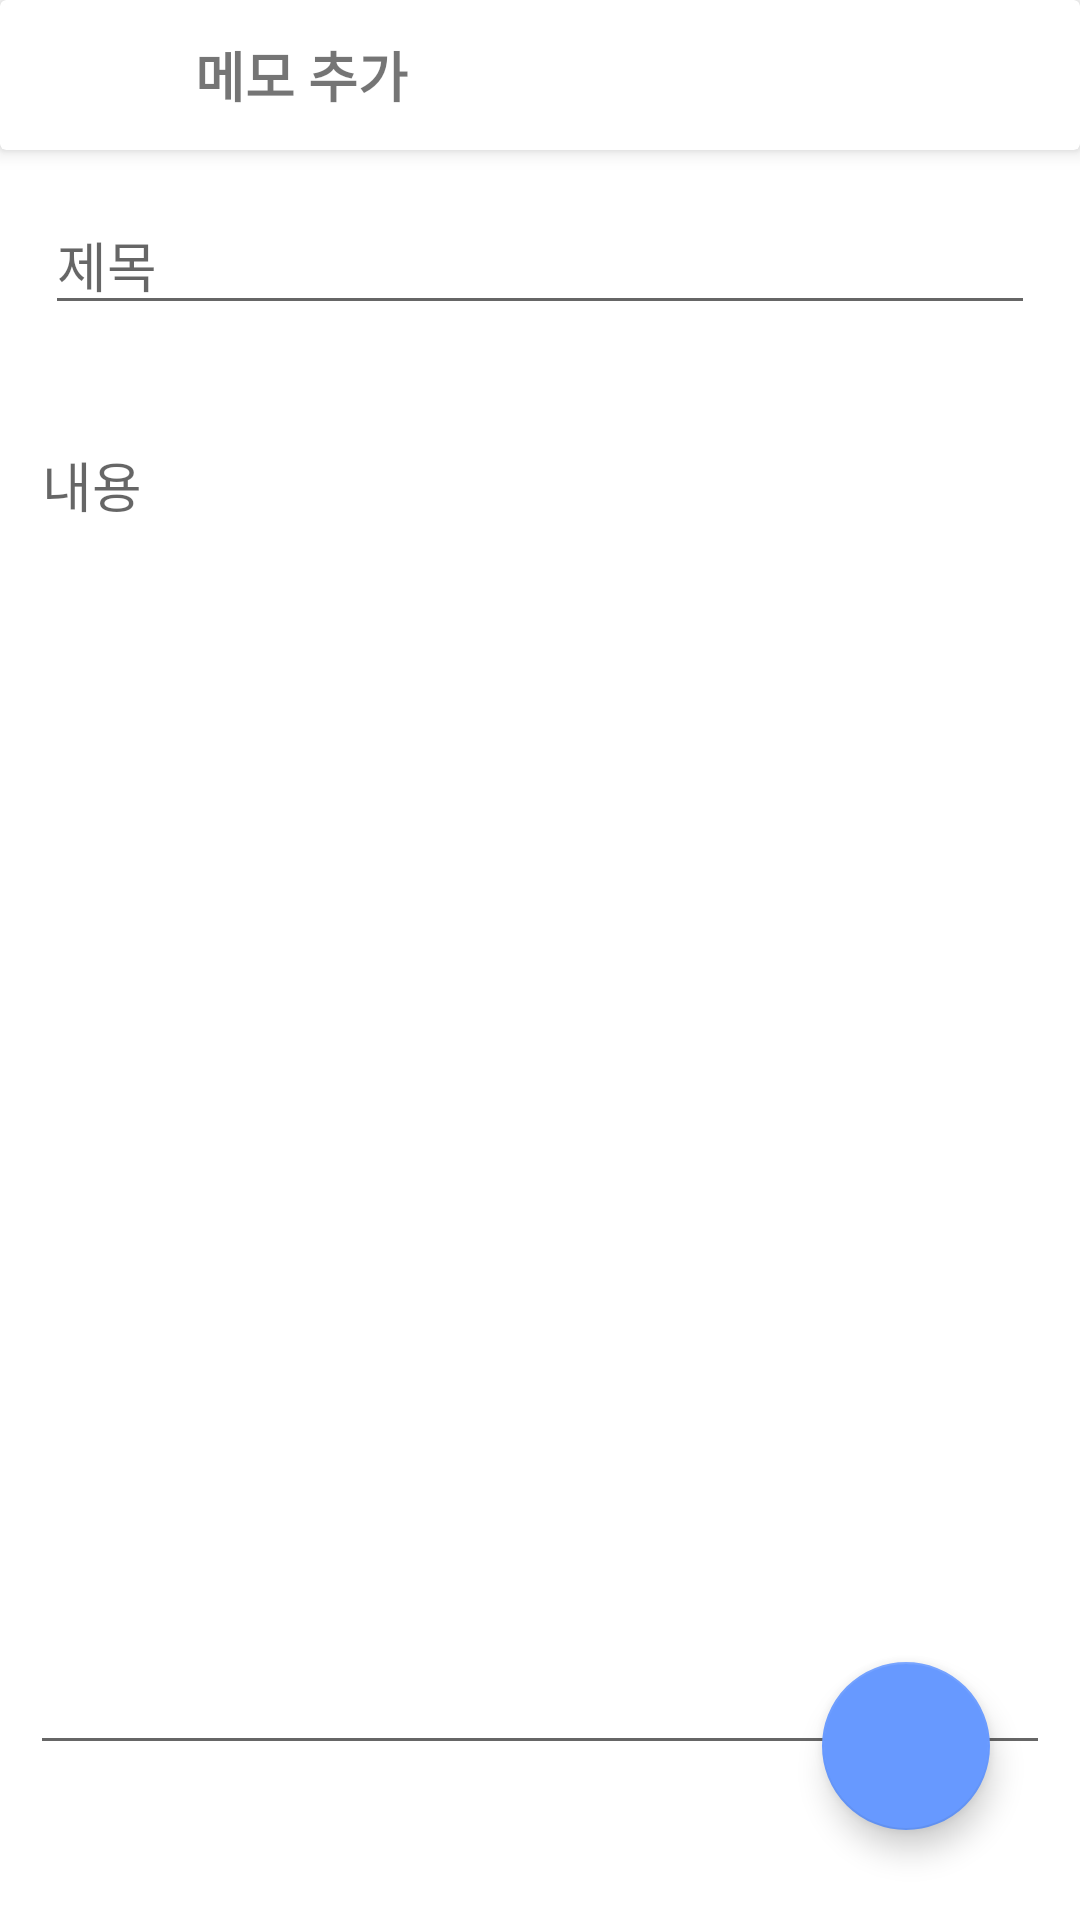

Here is an Android app screen rendered from its layout file. Give the layout XML and the strings, colors and styles it references.
<!-- AndroidManifest.xml: application theme Theme.MustToDoList -->
<!-- res/layout/activity_memo_edit.xml -->
<?xml version="1.0" encoding="utf-8"?>
<androidx.constraintlayout.widget.ConstraintLayout xmlns:android="http://schemas.android.com/apk/res/android"
    xmlns:app="http://schemas.android.com/apk/res-auto"
    xmlns:tools="http://schemas.android.com/tools"
    android:layout_width="match_parent"
    android:layout_height="match_parent"
    tools:context=".TodoAddEditActivity"
    android:orientation="vertical">

    <androidx.cardview.widget.CardView
        android:id="@+id/cardView"
        android:layout_width="match_parent"
        android:layout_height="wrap_content"
        app:cardBackgroundColor="@color/white"
        app:cardElevation="4dp"
        app:layout_constraintEnd_toEndOf="parent"
        app:layout_constraintStart_toStartOf="parent"
        app:layout_constraintTop_toTopOf="parent">

        <LinearLayout
            android:layout_width="match_parent"
            android:layout_height="50dp"
            android:gravity="center_vertical"
            android:orientation="horizontal">

            <ImageButton
                android:id="@+id/memo_edit_back_btn"
                android:layout_width="50dp"
                android:layout_height="50dp"
                android:background="?attr/actionBarItemBackground"
                app:srcCompat="@drawable/round_arrow_back_24" />

            <TextView
                android:id="@+id/memo_edit_top_title_tv"
                android:layout_width="wrap_content"
                android:layout_height="wrap_content"
                android:layout_marginLeft="15dp"
                android:text="메모 추가"
                android:textSize="18dp"
                android:textStyle="bold" />
        </LinearLayout>
    </androidx.cardview.widget.CardView>


    <EditText
        android:id="@+id/memo_title_et"
        android:layout_width="match_parent"
        android:layout_height="wrap_content"
        android:layout_margin="15dp"
        android:hint="제목"
        android:maxLines="2"
        android:maxLength="40"

        app:layout_constraintEnd_toEndOf="parent"
        app:layout_constraintStart_toStartOf="parent"
        app:layout_constraintTop_toBottomOf="@+id/cardView"

       >

    </EditText>

    <com.google.android.material.floatingactionbutton.FloatingActionButton
        android:id="@+id/memo_add_btn"
        android:layout_width="wrap_content"
        android:layout_height="wrap_content"
        android:layout_marginRight="30dp"
        android:layout_marginBottom="30dp"
        android:clickable="true"
        app:backgroundTint="@color/skyBlue"
        app:layout_constraintBottom_toBottomOf="parent"
        app:layout_constraintEnd_toEndOf="parent"
        app:srcCompat="@drawable/round_save_alt_24"
        app:tint="#FFFFFF"
        />

    <EditText
        android:id="@+id/memo_content_et"
        android:layout_width="match_parent"
        android:layout_height="450dp"
        android:layout_marginLeft="10dp"
        android:layout_marginTop="30dp"
        android:layout_marginRight="10dp"
        android:gravity="start|top"
        android:hint="내용"
        android:inputType="textMultiLine"
        app:layout_constraintEnd_toEndOf="parent"
        app:layout_constraintStart_toStartOf="parent"
        app:layout_constraintTop_toBottomOf="@+id/memo_title_et" />

</androidx.constraintlayout.widget.ConstraintLayout>
<!-- resources referenced by this layout -->
<resources>
  <color name="skyBlue">#6799FF</color>
  <color name="white">#FFFFFFFF</color>
  <style name="Theme.MustToDoList" parent="Base.Theme.MustToDoList" />
  <style name="Base.Theme.MustToDoList" parent="Theme.MaterialComponents.DayNight.NoActionBar">
          
          
      </style>
</resources>
